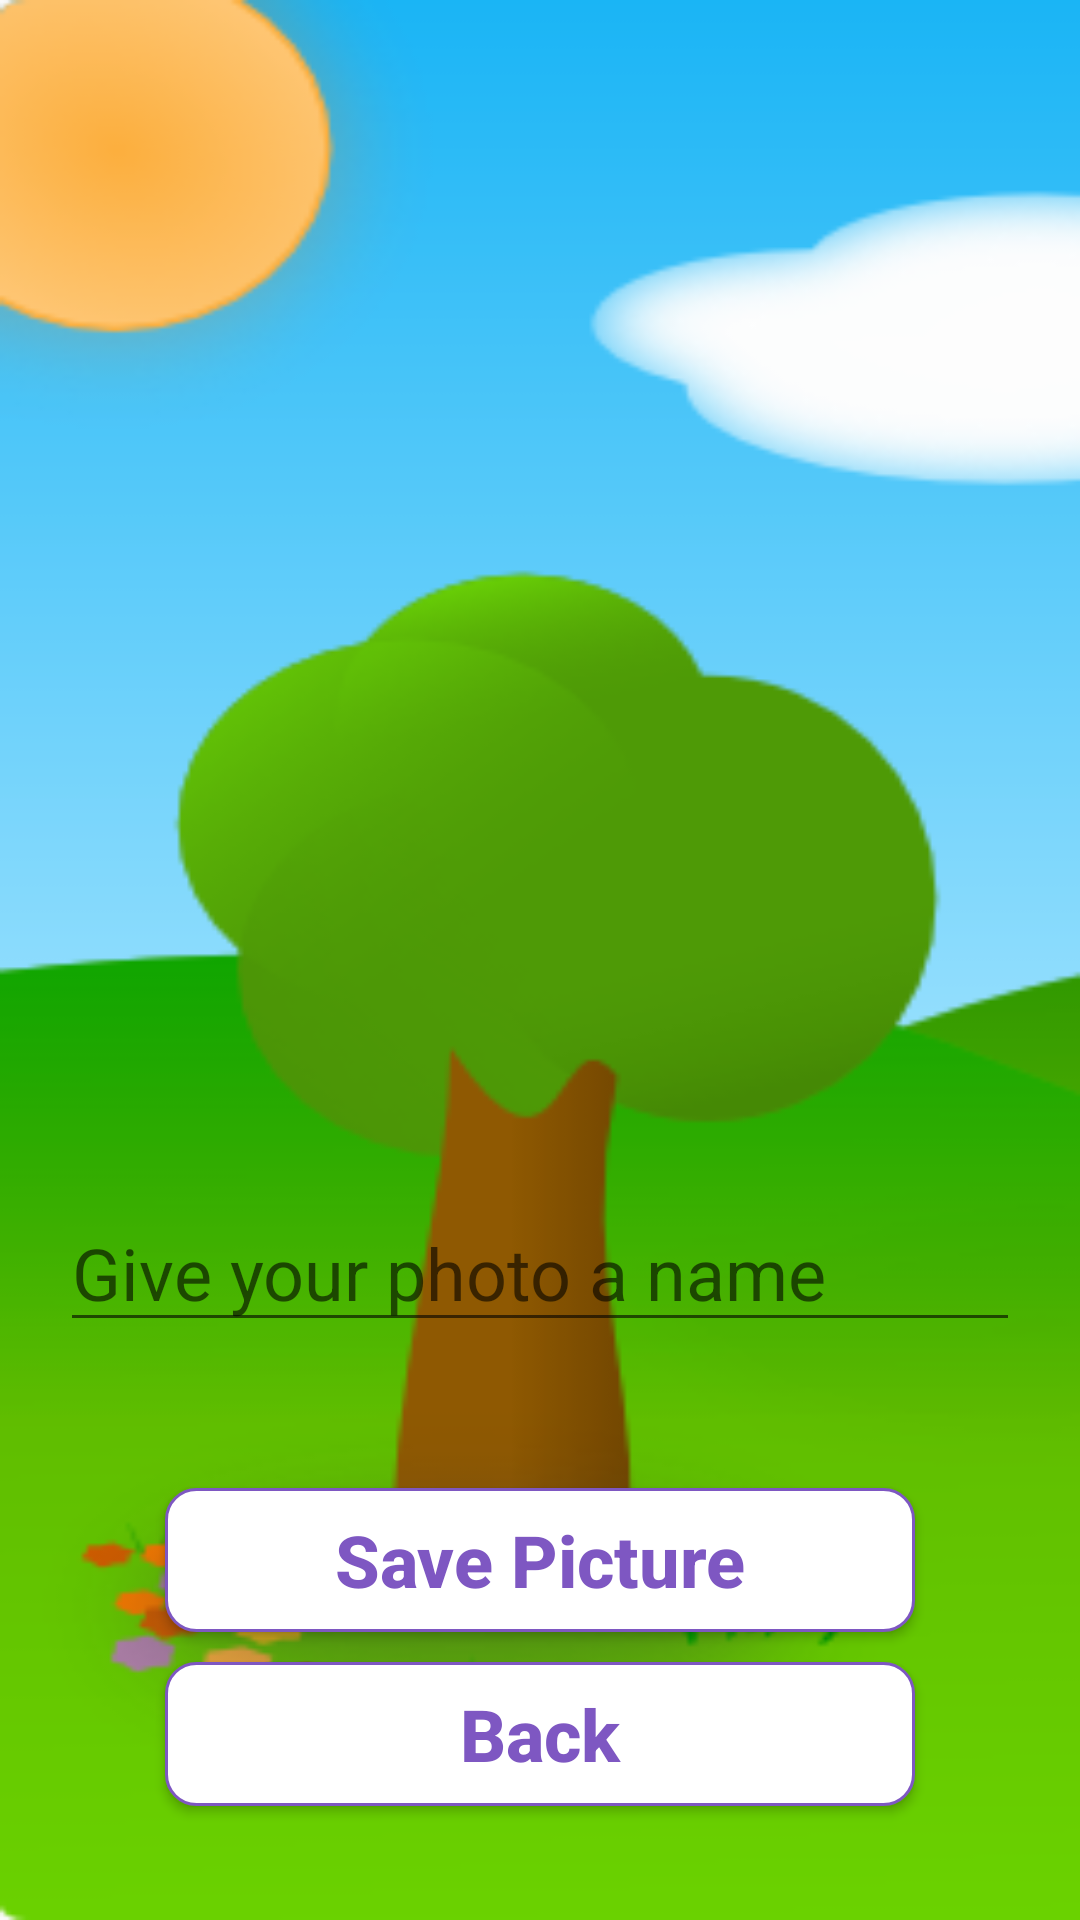

Produce the Android XML layout that renders to this screen, including the resource entries it uses.
<!-- AndroidManifest.xml: activity theme AppTheme.NoActionBar -->
<!-- res/layout/activity_camera.xml -->
<?xml version="1.0" encoding="utf-8"?>
<androidx.constraintlayout.widget.ConstraintLayout xmlns:android="http://schemas.android.com/apk/res/android"
    xmlns:app="http://schemas.android.com/apk/res-auto"
    xmlns:tools="http://schemas.android.com/tools"
    android:layout_width="match_parent"
    android:layout_height="match_parent"
    android:background="@drawable/bg3"
    tools:context=".CameraActivity">

    <ImageView
        android:id="@+id/imgView"
        android:layout_width="350dp"
        android:layout_height="350dp"
        android:padding="5dp"
        android:scaleType="fitCenter"
        android:src="@drawable/people"
        app:layout_constraintBottom_toBottomOf="parent"
        app:layout_constraintEnd_toEndOf="parent"
        app:layout_constraintHorizontal_bias="0.491"
        app:layout_constraintStart_toStartOf="parent"
        app:layout_constraintTop_toTopOf="parent"
        app:layout_constraintVertical_bias="0.099" />

    <Button
        android:id="@+id/btnSave"
        android:layout_width="250dp"
        android:layout_height="wrap_content"
        android:layout_marginLeft="20dp"
        android:layout_marginRight="20dp"
        android:background="@drawable/rounded_button_3"
        android:text="Save Picture"
        android:textSize="24dp"
        android:textAllCaps="false"
        android:textStyle="bold"
        android:textColor="@color/DeepPurple"
        app:layout_constraintBottom_toBottomOf="parent"
        app:layout_constraintEnd_toEndOf="parent"
        app:layout_constraintHorizontal_bias="0.5"
        app:layout_constraintStart_toStartOf="parent"
        app:layout_constraintTop_toTopOf="parent"
        app:layout_constraintVertical_bias="0.838" />

    <Button
        android:id="@+id/btnBack"
        android:layout_width="250dp"
        android:layout_height="wrap_content"
        android:layout_marginLeft="20dp"
        android:layout_marginRight="20dp"
        android:background="@drawable/rounded_button_3"
        android:text="Back"
        android:textSize="24dp"
        android:textStyle="bold"
        android:textAllCaps="false"
        android:textColor="@color/DeepPurple"
        app:layout_constraintBottom_toBottomOf="parent"
        app:layout_constraintEnd_toEndOf="parent"
        app:layout_constraintHorizontal_bias="0.5"
        app:layout_constraintStart_toStartOf="parent"
        app:layout_constraintTop_toTopOf="parent"
        app:layout_constraintVertical_bias="0.936" />

    <EditText
        android:id="@+id/editPhotoDetails"
        android:layout_width="match_parent"
        android:layout_height="wrap_content"
        android:layout_marginLeft="20dp"
        android:layout_marginRight="20dp"
        android:ems="10"
        android:hint="Give your photo a name"
        android:inputType="textPersonName"
        android:textSize="24dp"
        app:layout_constraintBottom_toBottomOf="parent"
        app:layout_constraintEnd_toEndOf="parent"
        app:layout_constraintHorizontal_bias="0.495"
        app:layout_constraintStart_toStartOf="parent"
        app:layout_constraintTop_toTopOf="parent"
        app:layout_constraintVertical_bias="0.674" />


</androidx.constraintlayout.widget.ConstraintLayout>
<!-- resources referenced by this layout -->
<resources>
  <color name="DeepPurple">#7e57c2</color>
  <!-- drawable bg3: png bitmap (drawable, 39340 bytes) -->
  <!-- drawable rounded_button_3 (drawable) -->
  <?xml version="1.0" encoding="utf-8"?>
  <shape
      xmlns:android="http://schemas.android.com/apk/res/android">
  
      <stroke android:width="1dp"
          android:color="@color/DeepPurple"/>
  
      <corners
          android:radius="10dp" />
  
      <padding
          android:left="1dp"
          android:right="1dp"
          android:top="1dp"
          android:bottom="1dp"/>
  
      <solid android:color="#ffffff"/>
  </shape>
  <style name="AppTheme.NoActionBar">
          <item name="windowActionBar">false</item>
          <item name="windowNoTitle">true</item>
      </style>
</resources>
